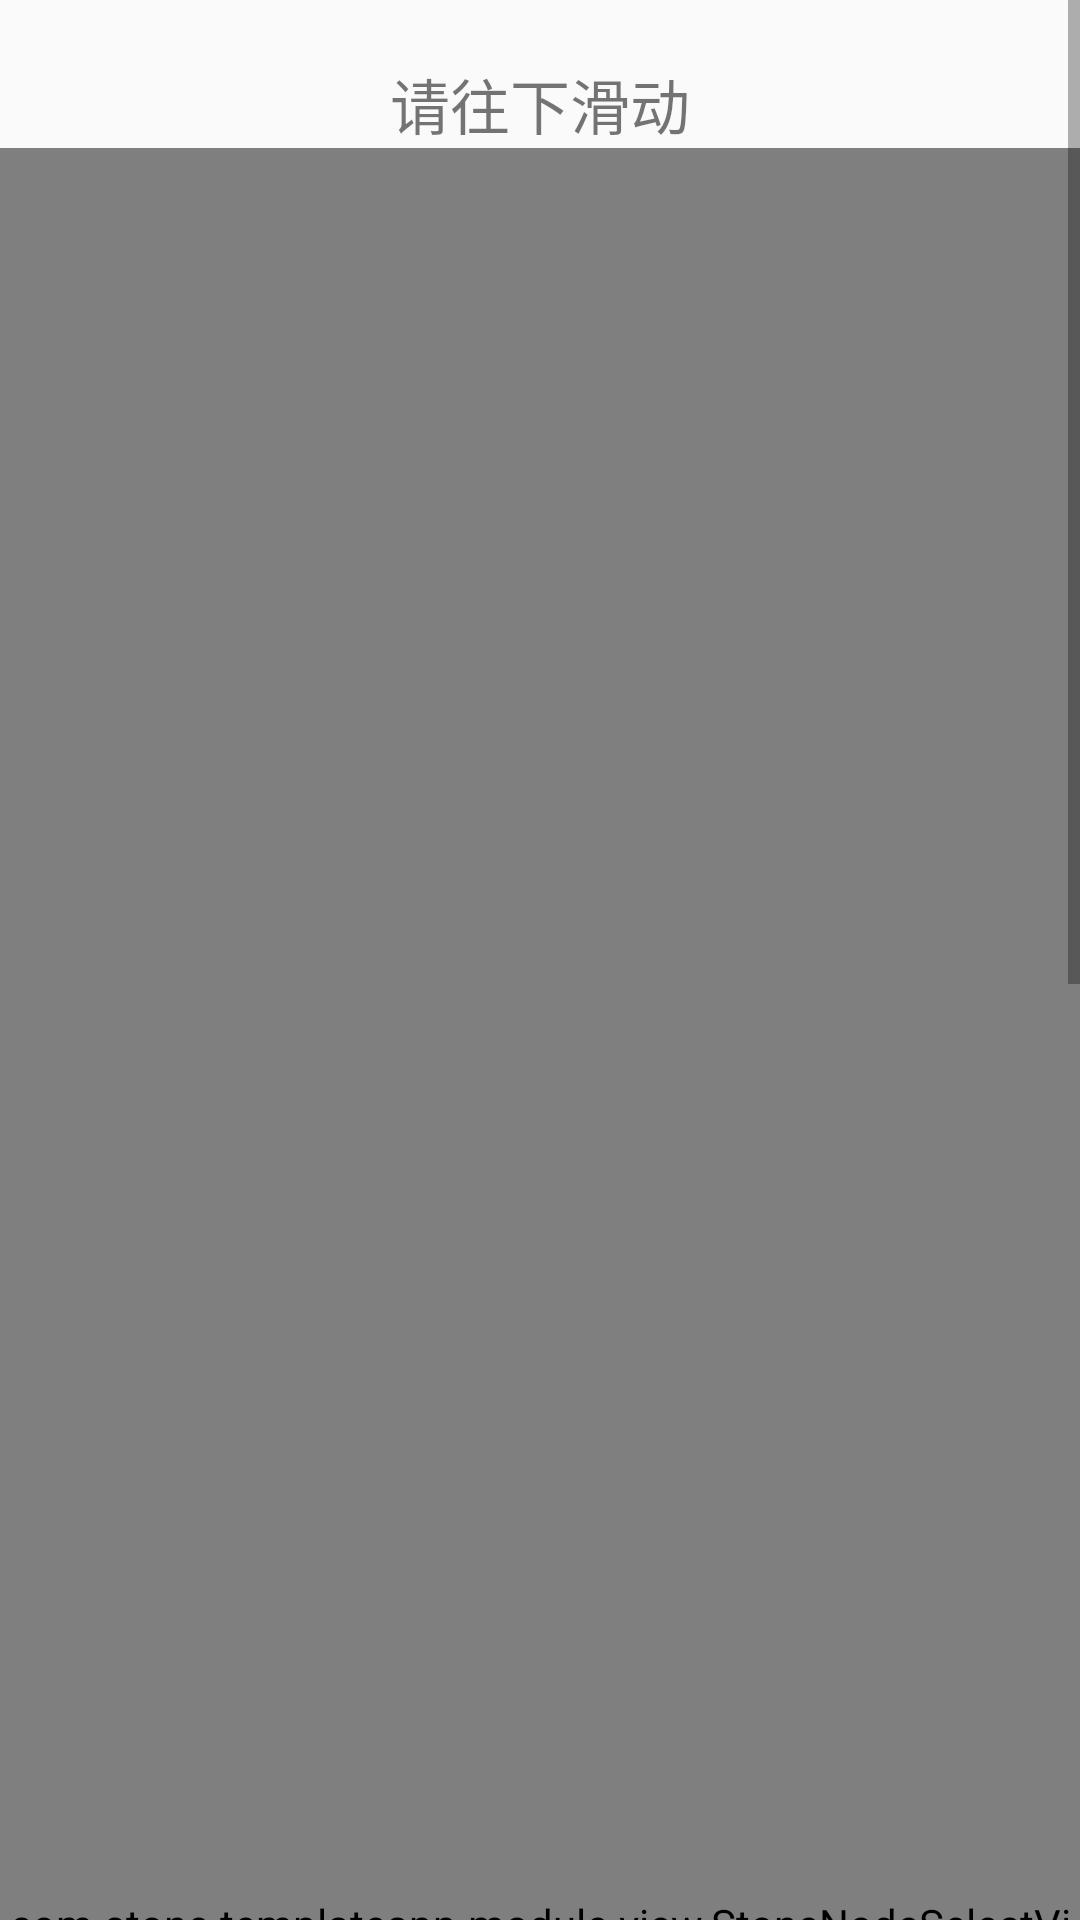

Android layout source for this screen:
<!-- AndroidManifest.xml: application theme AppTheme -->
<!-- res/layout/activity_canvas_path.xml -->
<?xml version="1.0" encoding="utf-8"?>
<LinearLayout xmlns:android="http://schemas.android.com/apk/res/android"
    xmlns:app="http://schemas.android.com/apk/res-auto"
    xmlns:tools="http://schemas.android.com/tools"
    android:layout_width="match_parent"
    android:layout_height="match_parent"
    tools:context="com.stone.templateapp.module.CanvasPathActivity">

    <ScrollView
        android:layout_width="match_parent"
        android:layout_height="match_parent">

        <LinearLayout
            android:layout_width="match_parent"
            android:layout_height="wrap_content"
            android:orientation="vertical">

            <TextView
                android:layout_width="match_parent"
                android:layout_height="wrap_content"
                android:layout_marginTop="20dp"
                android:gravity="center"
                android:text="请往下滑动"
                android:textSize="20sp" />

            <com.stone.templateapp.module.view.StoneNodeSelectView
                android:id="@+id/mTestView"
                android:layout_width="match_parent"
                android:layout_height="1200dp"
                app:stone_circle_color="#DBDBDB"
                app:stone_circle_selectColor="@color/colorAccent"
                app:stone_node_position="2"
                app:stone_radius="60dp"
                app:stone_textSize="16sp"
                app:stone_select_textSize="20sp" />
        </LinearLayout>
    </ScrollView>

</LinearLayout>
<!-- resources referenced by this layout -->
<resources>
  <color name="colorAccent">#FF4081</color>
  <style name="AppTheme" parent="Theme.AppCompat.Light.DarkActionBar">
          
          <item name="colorPrimary">@color/colorPrimary</item>
          <item name="colorPrimaryDark">@color/colorPrimaryDark</item>
          <item name="colorAccent">@color/colorAccent</item>
      </style>
  <color name="colorPrimary">#3F51B5</color>
  <color name="colorPrimaryDark">#303F9F</color>
</resources>
